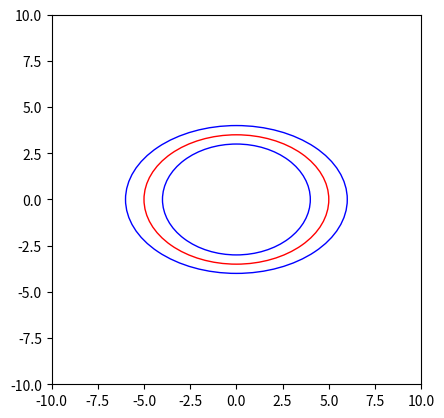

This figure's Python source:
import matplotlib.pyplot as plt
import numpy as np
from matplotlib.patches import Ellipse

# Given dimensions in um
mean_length = 10 # set your measured length mean
mean_width = 7  # set your measured width mean

# Given standard deviations in um
std_dev_length = 2 # set your measured length std. dev.
std_dev_width = 1 # set your measured width std. dev.

# Given eccentricity and its standard deviation
mean_eccentricity = 0.5 # set your measured eccentricity mean
std_dev_eccentricity = 0.03 # set your measured eccentricity std. dev.

# Create figure and axes
fig, ax = plt.subplots(1)

# Create an Ellipse patch for mean cell dimensions
ellipse = Ellipse((0, 0), width=mean_length, height=mean_width, edgecolor='r', facecolor='none')

# Create Ellipse patches for +1 and -1 standard deviations
ellipse_std_dev_plus = Ellipse((0, 0), width=mean_length + std_dev_length, height=mean_width + std_dev_width, edgecolor='b', facecolor='none')
ellipse_std_dev_minus = Ellipse((0, 0), width=max(mean_length - std_dev_length, 0), height=max(mean_width - std_dev_width, 0), edgecolor='b', facecolor='none')

# Add the patches to the Axes
ax.add_patch(ellipse)
ax.add_patch(ellipse_std_dev_plus)
ax.add_patch(ellipse_std_dev_minus)

# Showing the eccentricity
print("Eccentricity: {:.4f} ± {:.5f}".format(mean_eccentricity, std_dev_eccentricity))

# Setting the limits of the plot
ax.set_xlim([-10, 10]) # set the x-axis range to -10 to 10
ax.set_ylim([-10, 10]) # set the y-axis range to -10 to 10
ax.set_aspect('equal', 'box')

# Save the figure as an SVG file so it can be edited in illustrator
plt.savefig("filename.svg", format='svg') #replace filename with the sample descriptor

# Showing the plot
plt.show()

